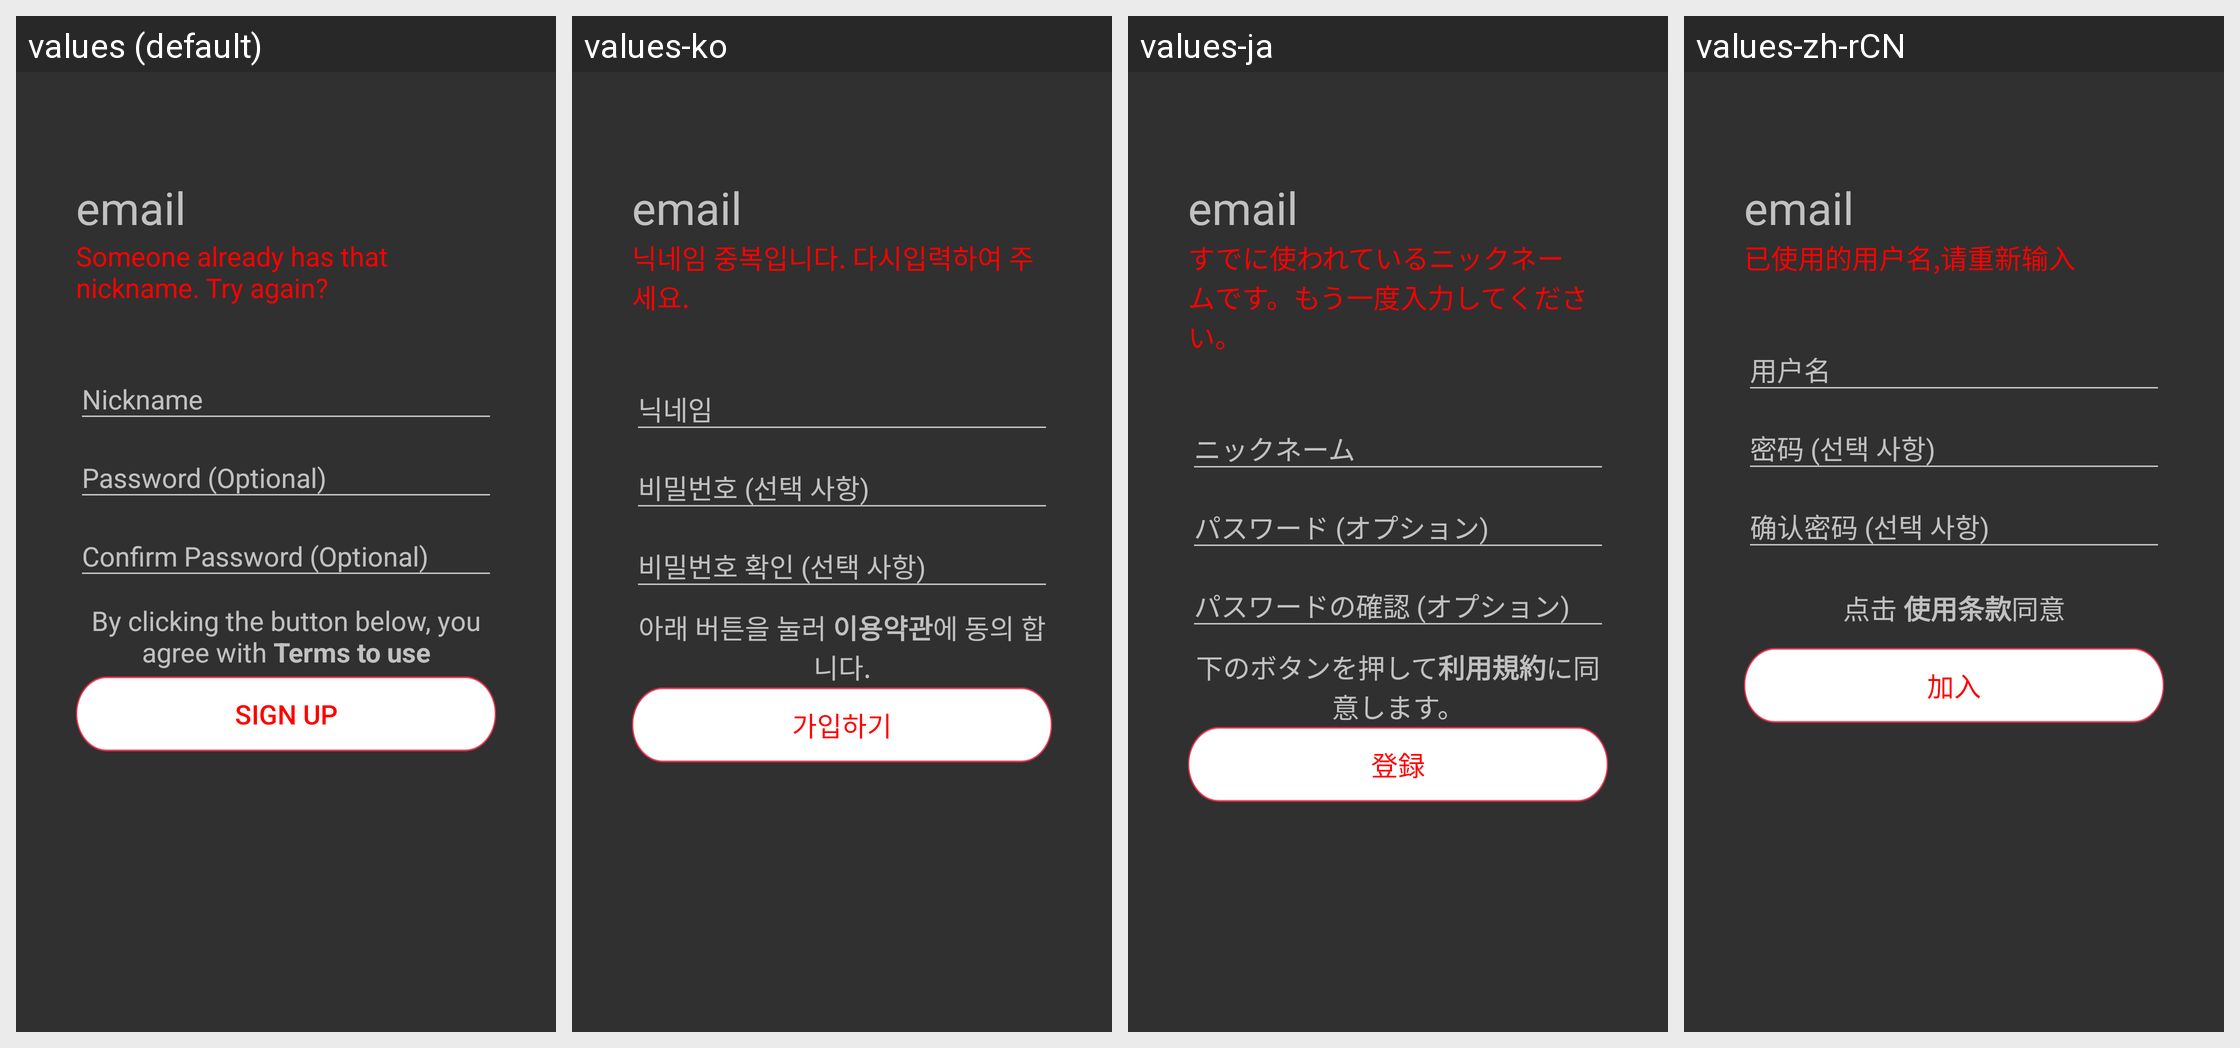

Strings drawn on this Android screen and how each of the app's shown locales translates them:
Android screen res/layout/fragment_id_registration_dialog.xml rendered under 4 locales, left to right: values (default), values-ko, values-ja, values-zh-rCN. Device: Nexus 5 (rendered at 1080×1920; each locale shown at half size, 540×960, under a caption strip naming it); theme Theme.AppCompat.NoActionBar.
Strings drawn on this screen, with the default value and each locale's value (text and hints the layout hard-codes, and strings that could not be matched under every locale, appear in the picture but are not listed):

notok07
  values: Someone already has that nickname. Try again?
  values-ko: 닉네임 중복입니다. 다시입력하여 주세요.
  values-ja: すでに使われているニックネームです。もう一度入力してください。
  values-zh-rCN: 已使用的用户名,请重新输入

agree
  values: By clicking the button below, you agree with Terms to use
  values-ko: 아래 버튼을 눌러 이용약관에 동의 합니다.
  values-ja: 下のボタンを押して利用規約に同意します。
  values-zh-rCN: 点击 使用条款同意

sign
  values: Sign Up
  values-ko: 가입하기
  values-ja: 登録
  values-zh-rCN: 加入
